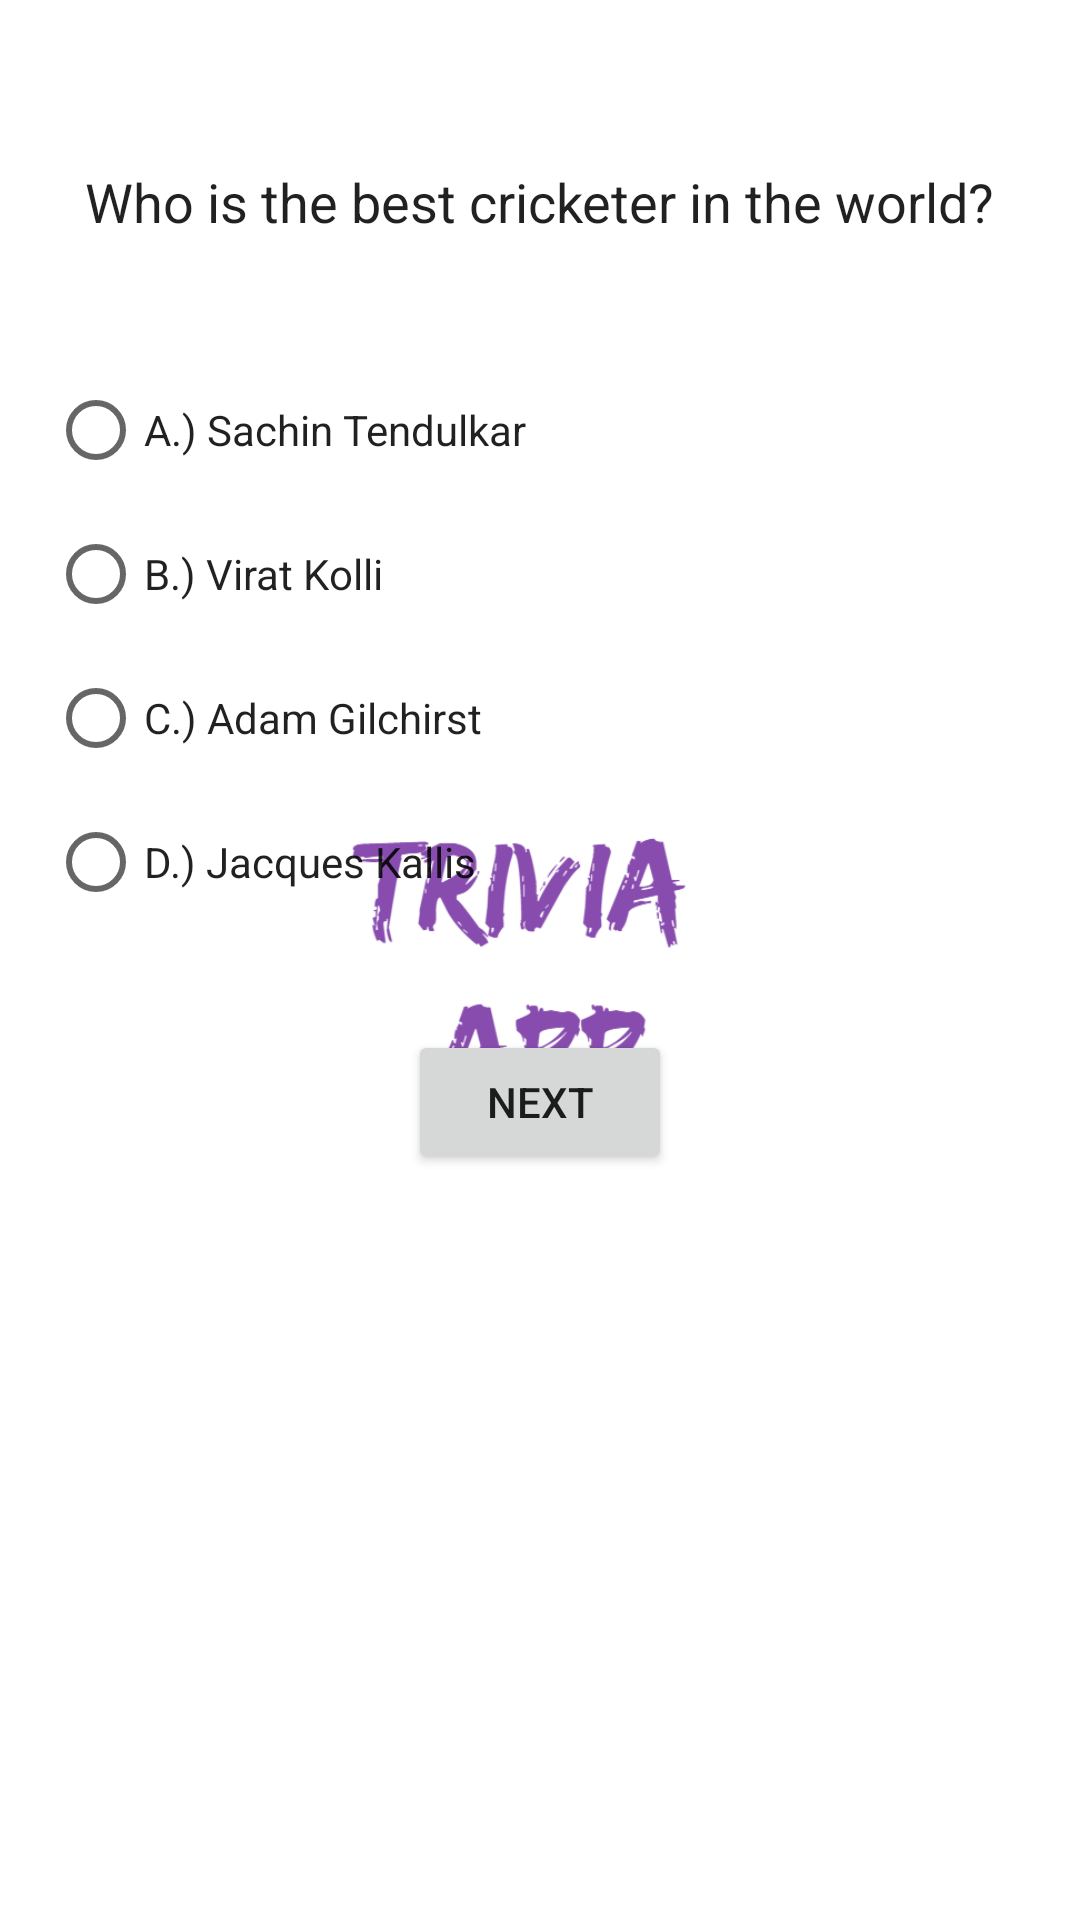

The Android layout XML behind this screen, and the referenced resources:
<!-- AndroidManifest.xml: application theme SplashScreenTheme -->
<!-- res/layout/fragment_best_cricketer.xml -->
<?xml version="1.0" encoding="utf-8"?>
<androidx.constraintlayout.widget.ConstraintLayout xmlns:android="http://schemas.android.com/apk/res/android"
    xmlns:app="http://schemas.android.com/apk/res-auto"
    android:layout_width="match_parent"
    android:layout_height="match_parent"
    xmlns:tools="http://schemas.android.com/tools"
    tools:context=".ui.fragments.BestCricketerFragment">

    <TextView
        android:id="@+id/text_best_cricketer"
        android:layout_width="wrap_content"
        android:layout_height="wrap_content"
        android:layout_marginTop="55dp"
        android:layout_marginBottom="24dp"
        android:fontFamily="sans-serif"
        android:text="@string/who_is_the_best_cricketer_in_the_world"
        android:textColor="?android:attr/textColorPrimary"
        android:textSize="18sp"
        android:paddingStart="16dp"
        android:paddingEnd="16dp"
        app:layout_constraintBottom_toTopOf="@+id/radio_group_cricketers"
        app:layout_constraintEnd_toEndOf="parent"
        app:layout_constraintStart_toStartOf="parent"
        app:layout_constraintTop_toTopOf="parent"
        app:layout_constraintVertical_bias="0.0"
        app:layout_constraintVertical_chainStyle="packed" />

    <RadioGroup
        android:id="@+id/radio_group_cricketers"
        android:layout_width="match_parent"
        android:layout_height="wrap_content"
        android:orientation="vertical"
        android:padding="16dp"
        app:layout_constraintBottom_toTopOf="@+id/button_next"
        app:layout_constraintEnd_toEndOf="parent"
        app:layout_constraintStart_toStartOf="parent"
        app:layout_constraintTop_toBottomOf="@+id/text_best_cricketer">

        <RadioButton
            android:id="@+id/radio_sachin"
            android:layout_width="match_parent"
            android:layout_height="wrap_content"
            android:text="@string/a_sachin_tendulkar"
            android:textColor="?android:attr/textColorPrimary" />

        <RadioButton
            android:id="@+id/radio_virat"
            android:layout_width="match_parent"
            android:layout_height="wrap_content"
            android:text="@string/b_virat_kolli"
            android:textColor="?android:attr/textColorPrimary" />

        <RadioButton
            android:id="@+id/radio_adam"
            android:layout_width="match_parent"
            android:layout_height="wrap_content"
            android:text="@string/c_adam_gilchirst"
            android:textColor="?android:attr/textColorPrimary" />

        <RadioButton
            android:id="@+id/radio_jacques"
            android:layout_width="match_parent"
            android:layout_height="wrap_content"
            android:text="@string/d_jacques_kallis"
            android:textColor="?android:attr/textColorPrimary" />

    </RadioGroup>

    <Button
        android:id="@+id/button_next"
        android:layout_width="wrap_content"
        android:layout_height="wrap_content"
        android:layout_marginTop="16dp"
        android:text="@string/next"
        app:layout_constraintBottom_toBottomOf="parent"
        app:layout_constraintEnd_toEndOf="parent"
        app:layout_constraintStart_toStartOf="parent"
        app:layout_constraintTop_toBottomOf="@+id/radio_group_cricketers" />

</androidx.constraintlayout.widget.ConstraintLayout>
<!-- resources referenced by this layout -->
<resources>
  <string name="a_sachin_tendulkar">A.) Sachin Tendulkar</string>
  <string name="b_virat_kolli">B.) Virat Kolli</string>
  <string name="c_adam_gilchirst">C.) Adam Gilchirst</string>
  <string name="d_jacques_kallis">D.) Jacques Kallis</string>
  <string name="next">NEXT</string>
  <string name="who_is_the_best_cricketer_in_the_world">Who is the best cricketer in the world?</string>
  <style name="SplashScreenTheme" parent="Theme.MaterialComponents.DayNight.NoActionBar">
          <item name="android:windowBackground">@drawable/splash_image</item>
          <item name="android:statusBarColor">@color/white</item>
      </style>
  <!-- drawable splash_image (drawable-v24) -->
  <?xml version="1.0" encoding="utf-8"?>
  <layer-list xmlns:android="http://schemas.android.com/apk/res/android">
  
      <item android:drawable="@color/backgroundColor" />
      <item android:drawable="@drawable/trivia" android:gravity="center" android:height="400dp" android:width="400dp" />
  
  </layer-list>
  <color name="white">#FFFFFFFF</color>
  <color name="backgroundColor">#FFFFFF</color>
  <!-- drawable trivia: png bitmap (drawable, 50084 bytes) -->
</resources>
